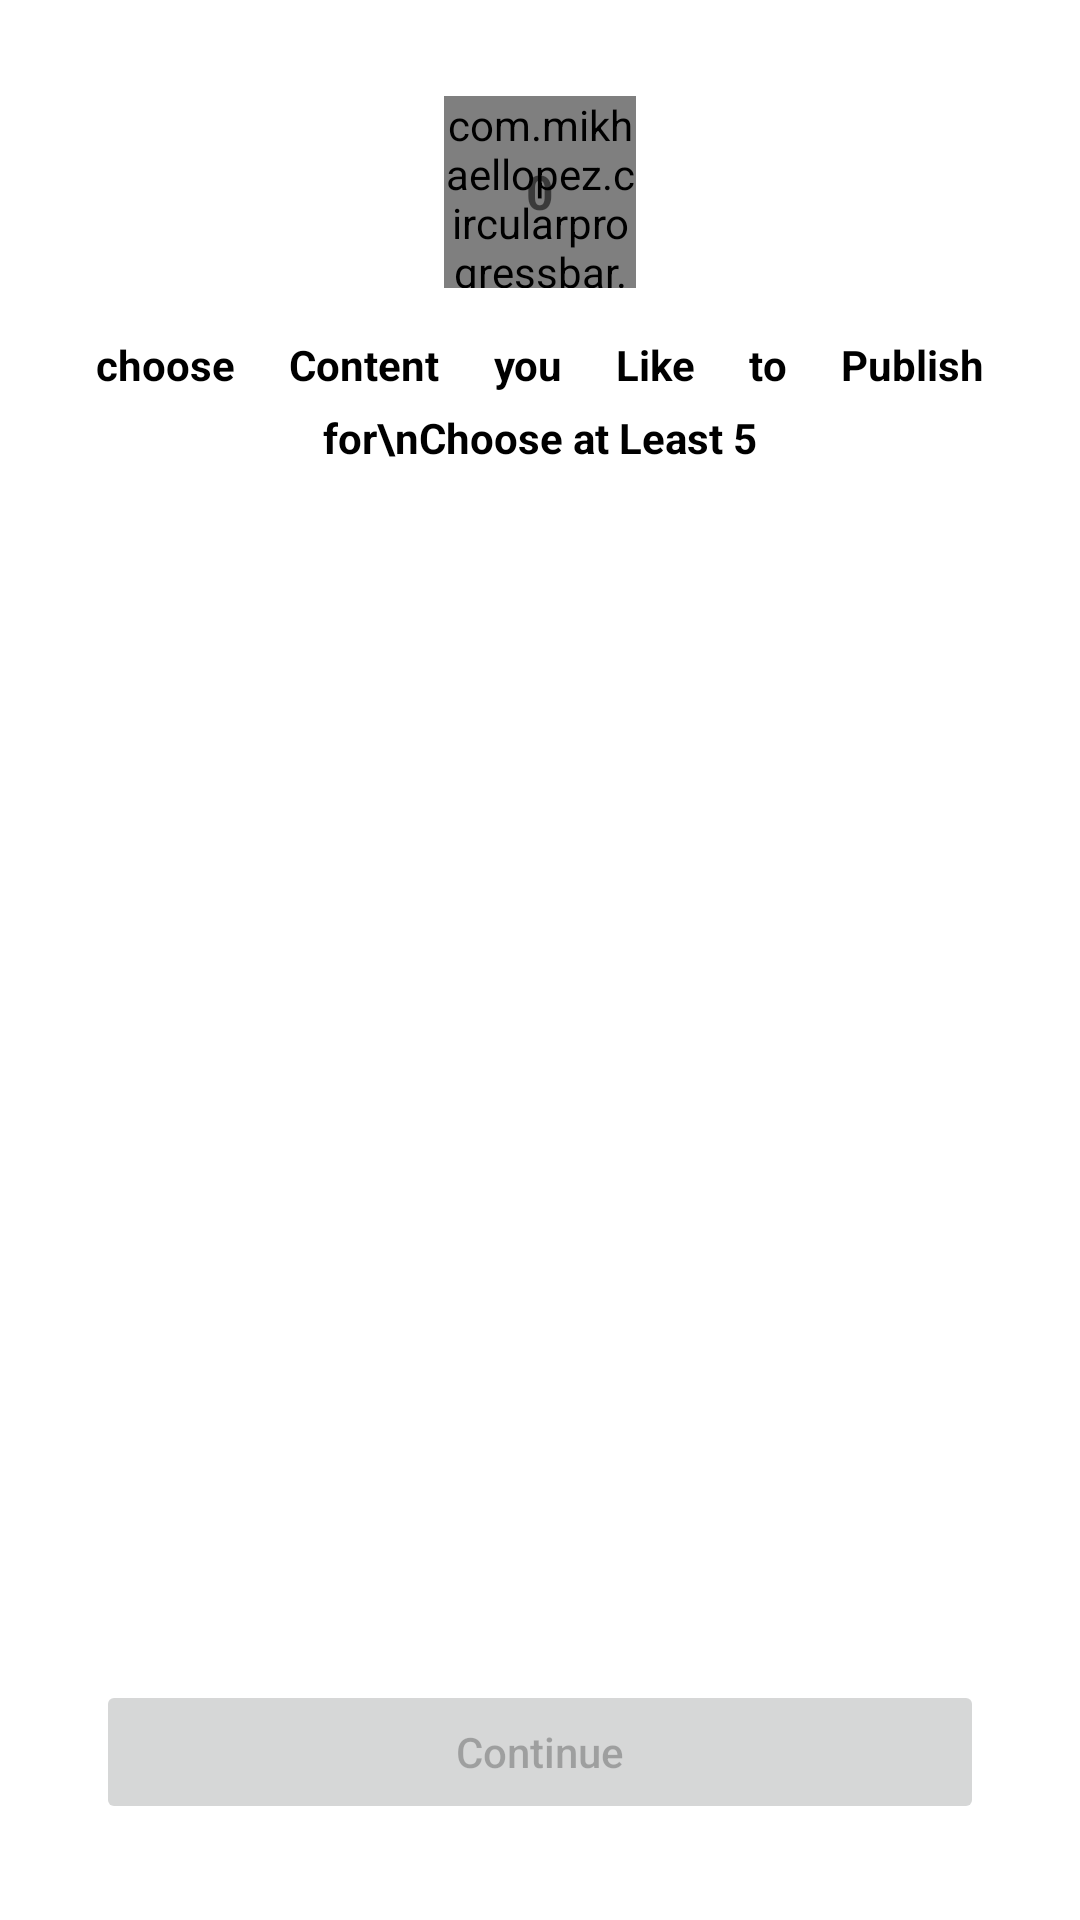

The Android layout XML behind this screen, and the referenced resources:
<!-- AndroidManifest.xml: application theme Theme.Ghaleh -->
<!-- res/layout/fragment_category_selection.xml -->
<?xml version="1.0" encoding="utf-8"?>
<layout xmlns:android="http://schemas.android.com/apk/res/android"
    xmlns:app="http://schemas.android.com/apk/res-auto"
    xmlns:tools="http://schemas.android.com/tools"
    tools:context=".view.fragment.CategorySelectionFragment">

    <data>

    </data>

    <androidx.constraintlayout.widget.ConstraintLayout
        android:layout_width="match_parent"
        android:layout_height="match_parent"

        android:orientation="vertical">

        <com.mikhaellopez.circularprogressbar.CircularProgressBar
            android:id="@+id/cpb_category_list"
            android:layout_width="64dp"
            android:layout_height="64dp"
            android:layout_marginTop="32dp"
            app:cpb_background_progressbar_color="@color/grey_light"
            app:cpb_background_progressbar_width="7dp"
            app:cpb_progress_direction="to_right"
            app:cpb_progress_max="100"
            app:cpb_progressbar_color="@color/main"
            app:cpb_progressbar_width="4dp"
            app:cpb_round_border="true"
            app:layout_constraintEnd_toEndOf="parent"
            app:layout_constraintStart_toStartOf="parent"
            app:layout_constraintTop_toTopOf="parent" />

        
        <TextView
            android:id="@+id/tv_size"
            android:layout_width="wrap_content"
            android:layout_height="0dp"
            android:layout_weight="1"
            android:gravity="center"
            android:text="0"
            android:textSize="16sp"
            android:textStyle="bold"
            app:layout_constraintBottom_toBottomOf="@id/cpb_category_list"
            app:layout_constraintEnd_toEndOf="@id/cpb_category_list"
            app:layout_constraintStart_toStartOf="@id/cpb_category_list"
            app:layout_constraintTop_toTopOf="@id/cpb_category_list" />

        <TextView
            android:id="@+id/tv_message"
            android:layout_width="match_parent"
            android:layout_height="wrap_content"
            android:layout_marginStart="32dp"
            android:layout_marginTop="16dp"
            android:layout_marginEnd="32dp"
            android:gravity="center"
            android:justificationMode="inter_word"
            android:lineSpacingExtra="8dp"
            android:text="choose Content you Like to Publish for\nChoose at Least 5"
            android:textColor="@color/black"
            android:textStyle="bold"
            app:layout_constraintEnd_toEndOf="parent"
            app:layout_constraintStart_toStartOf="parent"
            app:layout_constraintTop_toBottomOf="@id/cpb_category_list" />

        <com.google.android.material.chip.ChipGroup
            android:id="@+id/chip_group_my_categories"
            android:layout_width="match_parent"
            android:layout_height="wrap_content"
            android:layout_marginStart="32sp"
            android:layout_marginTop="16dp"
            android:layout_marginEnd="32dp"
            android:animateLayoutChanges="true"

            app:layout_constraintEnd_toEndOf="parent"
            app:layout_constraintStart_toStartOf="parent"
            app:layout_constraintTop_toBottomOf="@id/tv_message">

        </com.google.android.material.chip.ChipGroup>

        <com.google.android.material.chip.ChipGroup
            android:id="@+id/chip_group_categories"
            android:layout_width="match_parent"
            android:layout_height="wrap_content"
            android:layout_marginStart="32sp"
            android:layout_marginEnd="32dp"
            android:layout_marginBottom="16dp"
            android:animateLayoutChanges="true"

            app:layout_constraintBottom_toTopOf="@id/btn_continue"
            app:layout_constraintEnd_toEndOf="parent"
            app:layout_constraintStart_toStartOf="parent">

        </com.google.android.material.chip.ChipGroup>

        <Button
            android:id="@+id/btn_continue"
            android:layout_width="match_parent"
            android:layout_height="wrap_content"
            android:layout_margin="32dp"
            android:enabled="false"
            android:insetTop="0dp"
            android:insetBottom="0dp"
            android:text="@string/continue_string"
            android:textAllCaps="false"
            app:cornerRadius="10dp"
            app:layout_constraintBottom_toBottomOf="parent"
            app:layout_constraintEnd_toEndOf="parent"
            app:layout_constraintStart_toStartOf="parent" />
    </androidx.constraintlayout.widget.ConstraintLayout>
</layout>
<!-- resources referenced by this layout -->
<resources>
  <color name="black">#FF000000</color>
  <color name="grey_light">#ACACAC</color>
  <color name="main">#1E4984</color>
  <string name="continue_string">Continue</string>
  <style name="Theme.Ghaleh" parent="Theme.MaterialComponents.Light.NoActionBar">
          
          <item name="colorPrimary">@color/main</item>
          <item name="colorPrimaryVariant">@color/dark</item>
          <item name="colorOnPrimary">@color/white</item>
          
          <item name="colorSecondary">@color/teal_200</item>
          <item name="colorSecondaryVariant">@color/teal_700</item>
          <item name="colorOnSecondary">@color/black</item>
          
          <item name="android:statusBarColor" tools:targetApi="l">?attr/colorPrimaryVariant</item>
          
      </style>
  <color name="dark">#103363</color>
  <color name="white">#FFFFFFFF</color>
  <color name="teal_200">#FF03DAC5</color>
  <color name="teal_700">#FF018786</color>
</resources>
